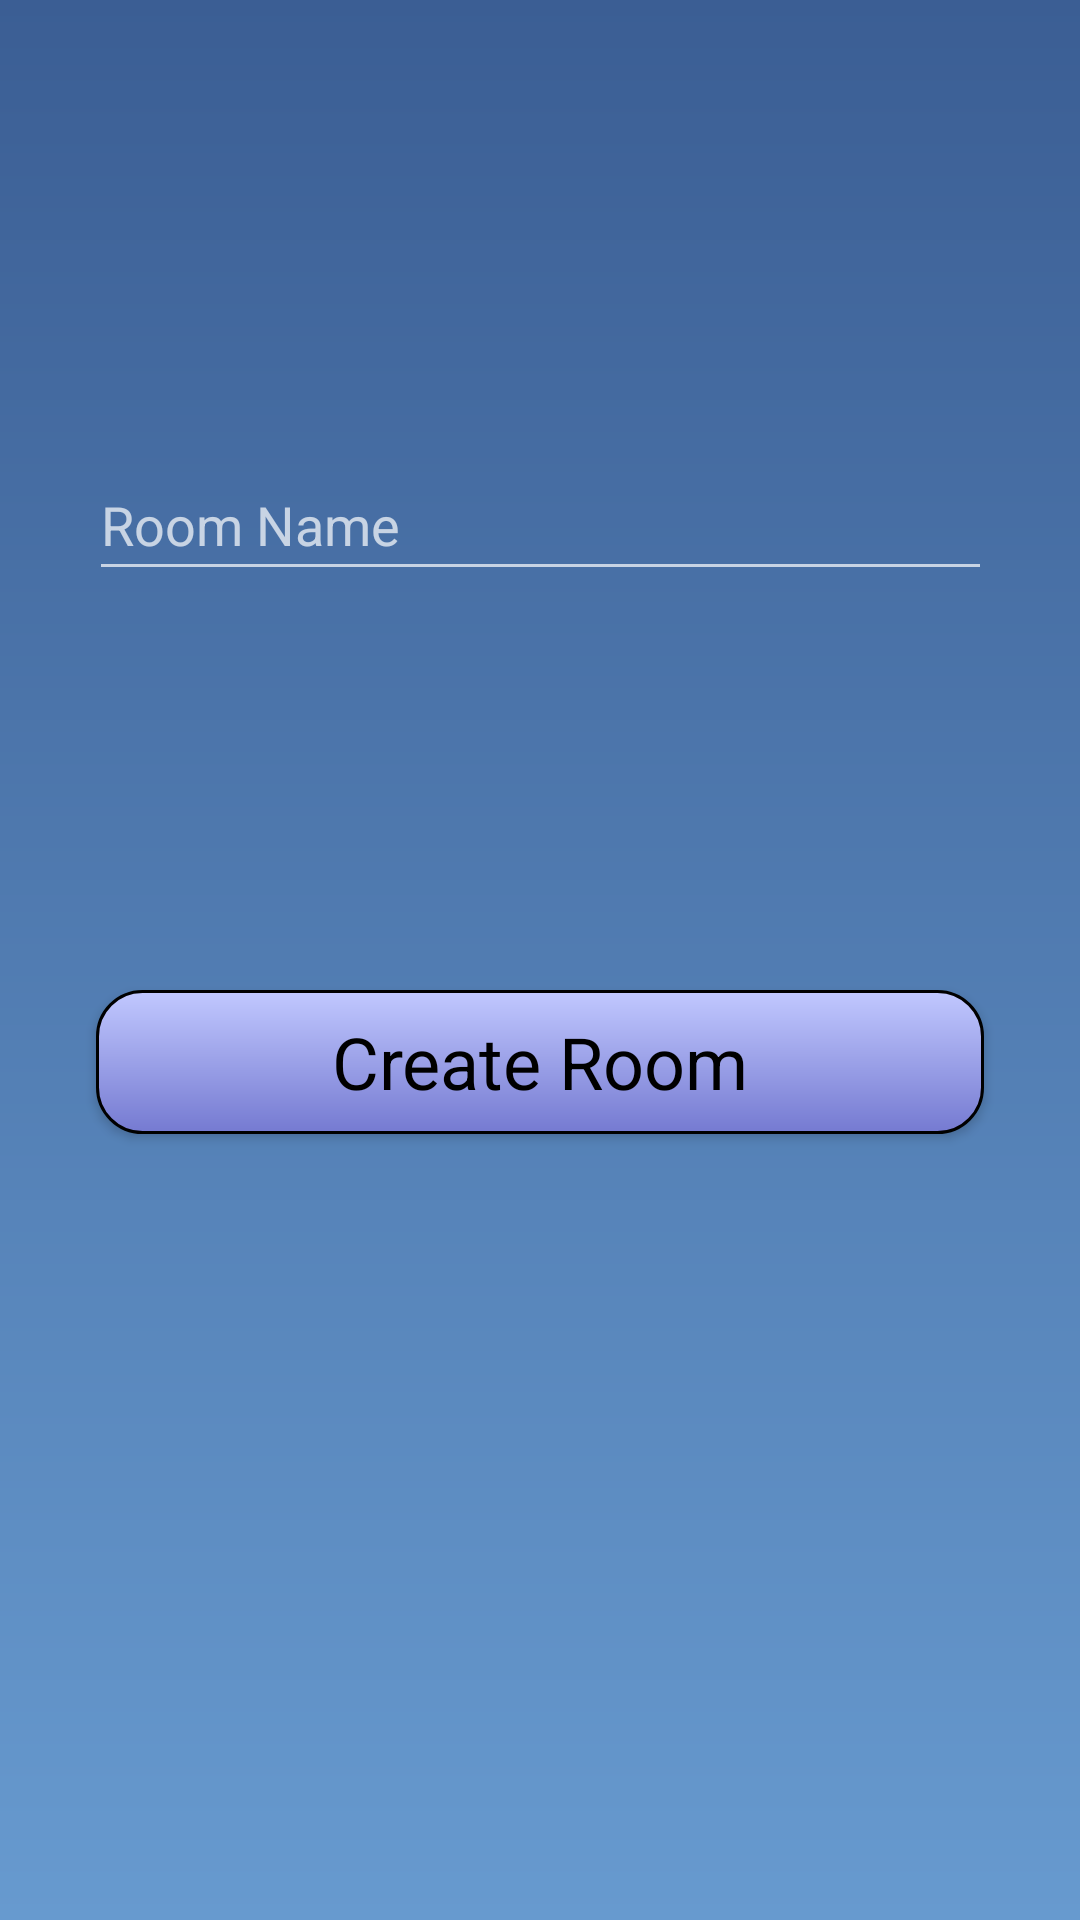

This screen was rendered from an Android layout file. Write that file and the resources it references.
<!-- AndroidManifest.xml: application theme NormalTheme -->
<!-- res/layout/activity_create_room.xml -->
<?xml version="1.0" encoding="utf-8"?>
<android.support.constraint.ConstraintLayout
    xmlns:android="http://schemas.android.com/apk/res/android"
    xmlns:app="http://schemas.android.com/apk/res-auto"
    xmlns:tools="http://schemas.android.com/tools"
    android:layout_width="match_parent"
    android:layout_height="match_parent"
    android:background="@drawable/background_light"
    tools:context=".CreateRoom"
    android:id="@+id/createroom2">


    <EditText
        android:id="@+id/roomnametxt"
        android:layout_width="301dp"
        android:layout_height="47dp"
        android:layout_marginStart="42dp"
        android:layout_marginTop="150dp"
        android:layout_marginEnd="42dp"
        android:textColor="@android:color/black"
        android:ems="10"
        android:hint="@string/room_name"
        android:inputType="textPersonName"
        app:layout_constraintEnd_toEndOf="parent"
        app:layout_constraintStart_toStartOf="parent"
        app:layout_constraintTop_toTopOf="parent" />

    <Button
        android:id="@+id/CreateRoom"
        android:layout_width="0dp"
        android:layout_height="wrap_content"
        android:layout_marginStart="32dp"
        android:layout_marginTop="330dp"
        android:layout_marginEnd="32dp"
        android:background="@drawable/menu_buttons"
        android:textColor="@android:color/black"
        android:text="@string/Create_Room"
        android:textAppearance="@style/TextAppearance.AppCompat.Headline"
        app:layout_constraintEnd_toEndOf="parent"
        app:layout_constraintHorizontal_bias="0.0"
        app:layout_constraintStart_toStartOf="parent"
        app:layout_constraintTop_toTopOf="parent" />

</android.support.constraint.ConstraintLayout>
<!-- resources referenced by this layout -->
<resources>
  <!-- drawable background_light (drawable) -->
  <?xml version="1.0" encoding="utf-8"?>
  <shape xmlns:android="http://schemas.android.com/apk/res/android"
      android:shape="rectangle">
      <gradient android:startColor="@color/dark_upper"
          android:endColor="@color/light_lower"
          android:angle="270" />
  </shape>
  <!-- drawable menu_buttons (drawable) -->
  <?xml version="1.0" encoding="utf-8"?>
  <shape xmlns:android="http://schemas.android.com/apk/res/android"
      android:shape="rectangle">
      <gradient android:startColor="#c1c8ff"
          android:endColor="#757ad1"
          android:angle="270" />
      <corners android:radius="15dp" />
      <stroke android:width="3px" android:color="#000000" />
  </shape>
  <string name="Create_Room">Create Room</string>
  <string name="room_name">Room Name</string>
  <style name="NormalTheme" parent="Theme.AppCompat.NoActionBar">
          
          <item name="colorPrimary">@color/colorPrimary</item>
          <item name="colorPrimaryDark">@color/colorPrimaryDark</item>
          <item name="colorAccent">@color/colorAccent</item>
      </style>
  <color name="dark_upper">#3b5e94</color>
  <color name="light_lower">#679acf</color>
  <color name="colorPrimary">#3A5D93</color>
  <color name="colorPrimaryDark">#01059f</color>
  <color name="colorAccent">#01059f</color>
</resources>
